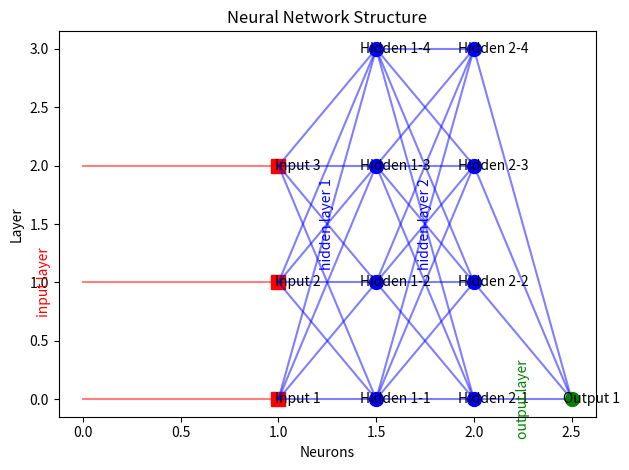

Python code for this plot:
import numpy as np
import matplotlib.pyplot as plt

class Neuron:
    def __init__(self, n_inputs, bias=0., weights=None):
        self.b = bias
        if weights:
            self.ws = np.array(weights)
        else:
            self.ws = np.random.rand(n_inputs)
        self.input = None
        self.output = None

    def _f(self, x):
        return max(x * .1, x)

    def _f_derivative(self, x):
        return 0.1 if x < 0 else 1

    def __call__(self, xs):
        self.input = xs
        z = xs @ self.ws + self.b
        self.output = self._f(z)
        return self.output

def forward_pass(layers, input_data):
    activations = [input_data]
    for layer in layers:
        input_data = np.array([neuron(input_data) for neuron in layer])
        activations.append(input_data)
    return activations

def compute_loss(y_true, y_pred):
    return np.mean((y_true - y_pred) ** 2)

def compute_loss_derivative(y_true, y_pred):
    return 2 * (y_pred - y_true) / y_true.size

def backpropagate(layers, activations, y_true, learning_rate):
    y_pred = activations[-1]
    loss_deriv = compute_loss_derivative(y_true, y_pred)
    layer_errors = [None] * len(layers)

    for i in reversed(range(len(layers))):
        layer = layers[i]
        errors = []

        if i == len(layers) - 1:
            for j, neuron in enumerate(layer):
                error = loss_deriv[j]
                errors.append(error * neuron._f_derivative(neuron.input @ neuron.ws + neuron.b))
        else:
            next_layer = layers[i + 1]
            for j, neuron in enumerate(layer):
                error = sum(next_neuron.ws[j] * layer_errors[i + 1][k] for k, next_neuron in enumerate(next_layer))
                errors.append(error * neuron._f_derivative(neuron.input @ neuron.ws + neuron.b))

        layer_errors[i] = errors

        for j, neuron in enumerate(layer):
            input_to_neuron = activations[i]
            neuron.ws -= learning_rate * errors[j] * input_to_neuron
            neuron.b -= learning_rate * errors[j]

def train_network(layers, input_data, y_true, epochs, learning_rate):
    for epoch in range(epochs):
        activations = forward_pass(layers, input_data)
        backpropagate(layers, activations, y_true, learning_rate)
        if epoch % 100 == 0:
            loss = compute_loss(y_true, activations[-1])
            print(f"Epoch {epoch}, Loss: {loss}")

def visualize_network(layers):
    fig, ax = plt.subplots()

    n_inputs = len(layers[0][0].ws)
    n_hidden_neurons_1 = len(layers[0])
    n_hidden_neurons_2 = len(layers[1])
    n_outputs = len(layers[2])

    for i in range(n_inputs):
        ax.plot([0, 1], [i, i], 'r-', alpha=0.5)
        ax.plot(1, i, 'rs', markersize=10)
        ax.text(1.1, i, f"Input {i + 1}", ha='center', va='center')
    ax.text(-0.2, n_inputs / 2 - 0.5, 'input layer', fontsize=10, color='r', rotation=90, ha='center', va='center')

    for i in range(n_hidden_neurons_1):
        for j in range(n_inputs):
            ax.plot([1, 1.5], [j, i], 'b-', alpha=0.5)
        ax.plot(1.5, i, 'bo', markersize=10)
        ax.text(1.6, i, f"Hidden 1-{i + 1}", ha='center', va='center')
    ax.text(1.25, n_hidden_neurons_1 / 2 - 0.5, 'hidden layer 1', fontsize=10, color='b', rotation=90, ha='center', va='center')

    for i in range(n_hidden_neurons_2):
        for j in range(n_hidden_neurons_1):
            ax.plot([1.5, 2], [j, i], 'b-', alpha=0.5)
        ax.plot(2, i, 'bo', markersize=10)
        ax.text(2.1, i, f"Hidden 2-{i + 1}", ha='center', va='center')
    ax.text(1.75, n_hidden_neurons_2 / 2 - 0.5, 'hidden layer 2', fontsize=10, color='b', rotation=90, ha='center', va='center')

    for i in range(n_outputs):
        for j in range(n_hidden_neurons_2):
            ax.plot([2, 2.5], [j, i], 'b-', alpha=0.5)
        ax.plot(2.5, i, 'go', markersize=10)
        ax.text(2.6, i, f"Output {i + 1}", ha='center', va='center')
    ax.text(2.25, 0, 'output layer', fontsize=10, color='g', rotation=90, ha='center', va='center')

    ax.set_xlabel('Neurons')
    ax.set_ylabel('Layer')
    ax.set_title('Neural Network Structure')

    plt.tight_layout()
    plt.show()


n_inputs = 3
n_hidden_neurons_1 = 4
n_hidden_neurons_2 = 4
n_outputs = 1
learning_rate = 0.01
epochs = 1000


layers = [
    [Neuron(n_inputs) for _ in range(n_hidden_neurons_1)],
    [Neuron(n_hidden_neurons_1) for _ in range(n_hidden_neurons_2)],
    [Neuron(n_hidden_neurons_2, weights=[1.0] * n_hidden_neurons_2) for _ in range(n_outputs)],
]

np.random.seed(42)
input_data = np.random.rand(n_inputs)
y_true = np.array([0.5])

visualize_network(layers)


train_network(layers, input_data, y_true, epochs, learning_rate)
